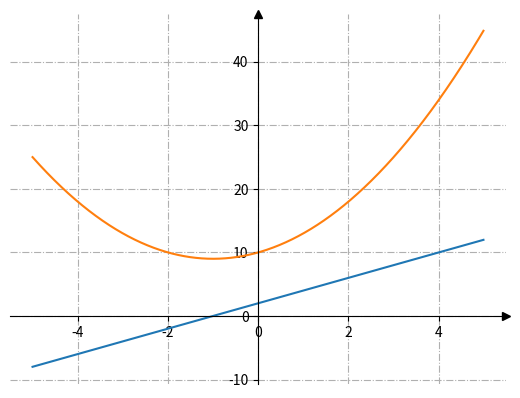

Here is the Python script that generated this plot:
import matplotlib.pyplot as plt
import numpy as np
from sympy import diff, symbols, cos, sin



fig, ax = plt.subplots()

# Перемістимо лівий і нижній стовпчики до x = 0 і y = 0 відповідно.
ax.spines[["left", "bottom"]].set_position(("data", 0))

# Сховати верхню та праву лінію
ax.spines[["top", "right"]].set_visible(False)

# Намалюємо стрілки (як чорні трикутники: ">k"/"^k") на кінцях осей. 
# Також вимкнемо відсікання (clip_on=False) стрілок.
ax.plot(1, 0, ">k", transform=ax.get_yaxis_transform(), clip_on=False)
ax.plot(0, 1, "^k", transform=ax.get_xaxis_transform(), clip_on=False)

# Сформуємо ряд значень x. 100 елементів від -2 до 2. 


x, y = symbols('x y')
dx = diff((x*x+2*x+10))
k = []
n = []
l = []
for i in range(1000):
    j = i-500
    k.append(0.01*j)
    n.append(dx.subs(x,0.01*j))
    l.append((0.01*j)**2+2*(0.01*j)+10)


print(k)

print(n)

ax.plot(k,n)
ax.plot(k,l)
# Додамо проміжні лінії
ax.grid(True, linestyle='-.')

# Сформуємо функцію y = x**2+2



# Запускаємо малювання графіку
plt.show()
